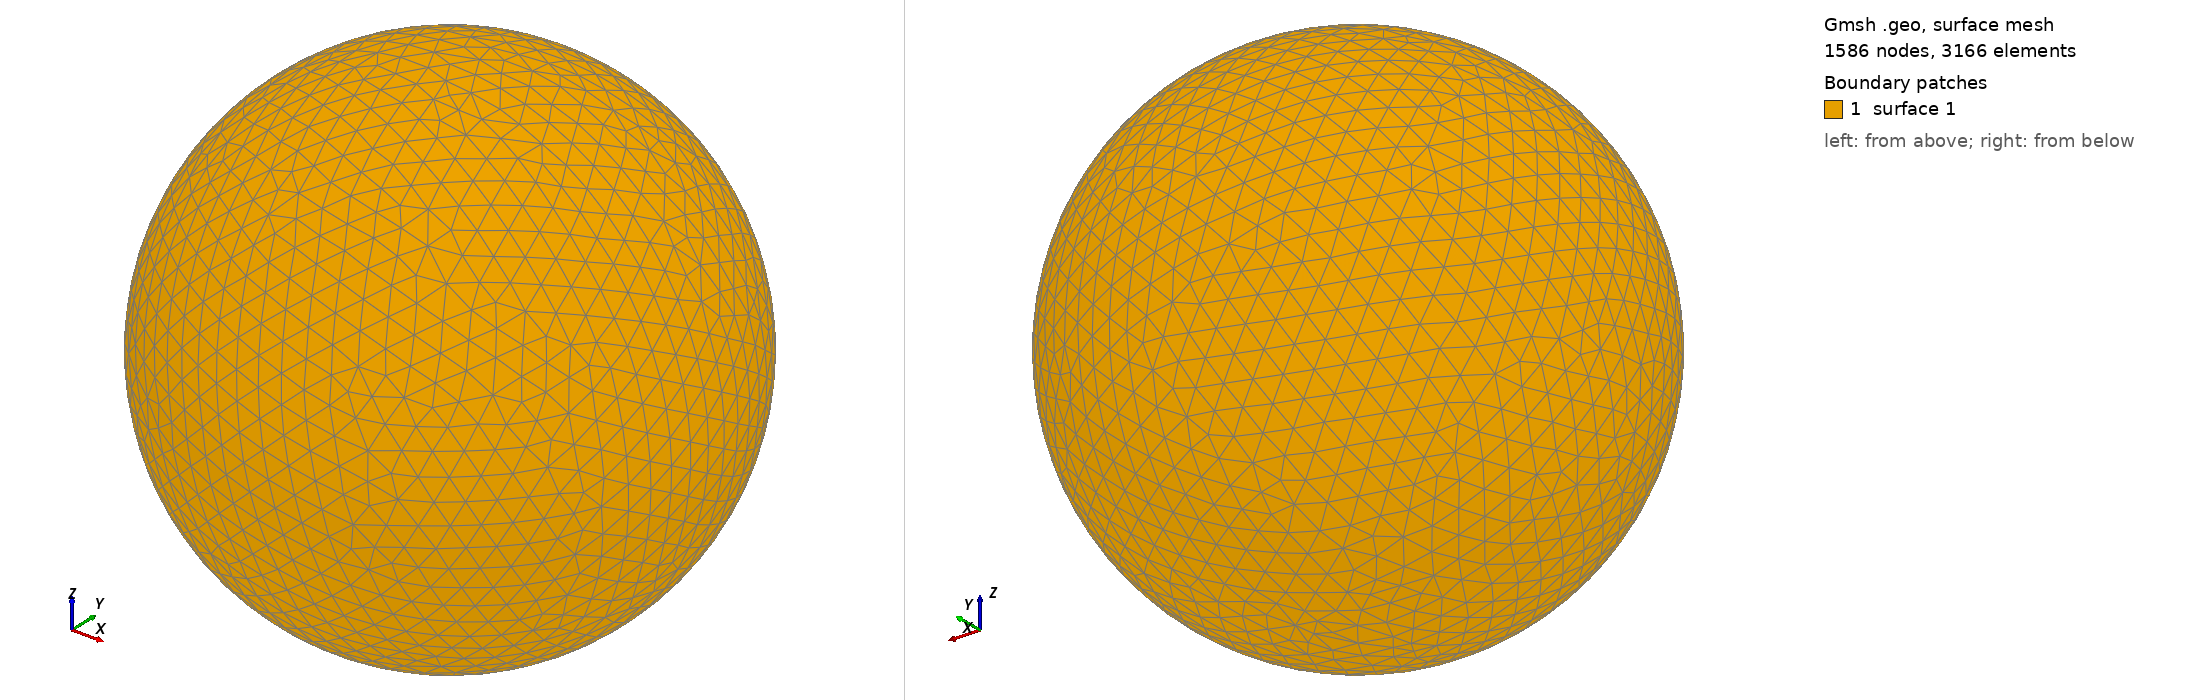

Gmsh geometry script, surface-meshed: 1586 nodes, 3166 surface elements. Boundary patches (legend numbers): 1 surface 1. Left view from above one corner, right view from below the opposite corner. The script declares no physical surfaces, so the legend lists its geometric surfaces. The drawing asked Gmsh for element sizes between 1% and 20% of the model's largest extent; the script's own settings can give other sizes.

=== shot0271.geo (drawn) ===
SetFactory("OpenCASCADE");
Point(1) = {0,0,0,0};
Sphere(1) = {0,0,0,0.00343000};
MeshSize{ PointsOf{ Surface{:}; } } = 0.000343000;
Mesh.ElementOrder=1;
Mesh.Format=39;
